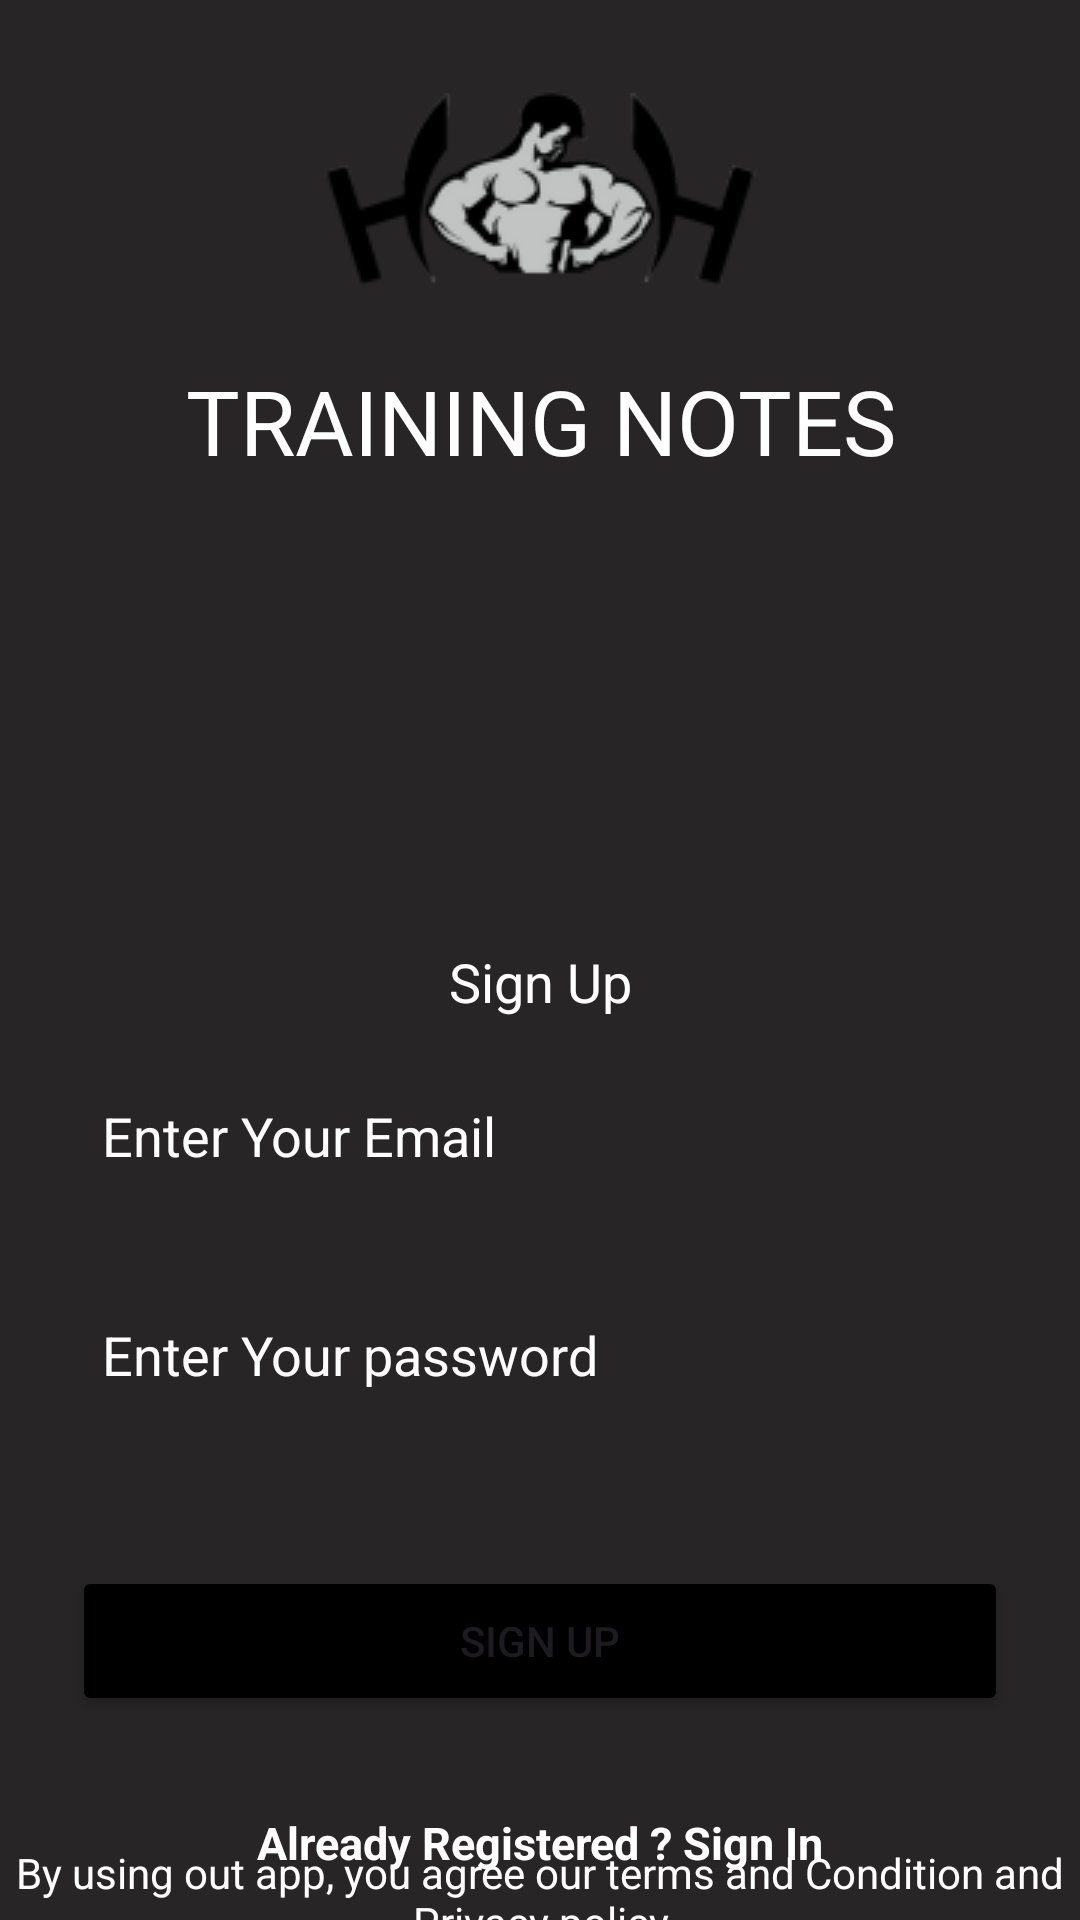

Here is an Android app screen rendered from its layout file. Give the layout XML and the strings, colors and styles it references.
<!-- AndroidManifest.xml: application theme Theme.AndroidUf1LuisAlbertoFernandez -->
<!-- res/layout/fragment_sign_up.xml -->
<?xml version="1.0" encoding="utf-8"?>
<androidx.constraintlayout.widget.ConstraintLayout xmlns:android="http://schemas.android.com/apk/res/android"
    xmlns:app="http://schemas.android.com/apk/res-auto"
    xmlns:tools="http://schemas.android.com/tools"
    android:layout_width="match_parent"
    android:layout_height="match_parent"
    android:background="@drawable/background"
    tools:context=".views.SignUpFragment">

    <TextView
        android:id="@+id/titulosignup"
        android:layout_width="match_parent"
        android:layout_height="wrap_content"
        android:layout_marginTop="120dp"
        android:gravity="center"
        android:text="TRAINING NOTES"
        android:textColor="@color/white"
        android:textSize="30dp"
        app:layout_constraintTop_toTopOf="parent"
        tools:layout_editor_absoluteX="0dp" />

    <TextView
        android:id="@+id/texto4"
        android:layout_width="match_parent"
        android:layout_height="wrap_content"
        android:gravity="center"
        android:text="Sign Up"
        android:textSize="18dp"
        android:textColor="@color/white"
        app:layout_constraintBottom_toTopOf="@+id/emailEditSignUp"
        app:layout_constraintTop_toBottomOf="@+id/titulosignup"
        app:layout_constraintVertical_bias="0.903"
        tools:layout_editor_absoluteX="16dp" />

    <EditText
        android:id="@+id/emailEditSignUp"
        android:layout_width="0dp"
        android:layout_height="45dp"
        android:layout_marginStart="24dp"
        android:layout_marginTop="356dp"
        android:layout_marginEnd="24dp"
        android:background="@drawable/edit_bg"
        android:ems="10"
        android:padding="10dp"
        android:hint="Enter Your Email"
        android:textColor="@color/white"
        android:textColorHint="@color/white"
        android:inputType="textEmailAddress"
        app:layout_constraintEnd_toEndOf="parent"
        app:layout_constraintHorizontal_bias="1.0"
        app:layout_constraintStart_toStartOf="parent"
        app:layout_constraintTop_toTopOf="parent" />

    <EditText
        android:id="@+id/passEditSignUp"
        android:layout_width="0dp"
        android:layout_height="45dp"
        android:layout_marginStart="24dp"
        android:layout_marginTop="28dp"
        android:layout_marginEnd="24dp"
        android:background="@drawable/edit_bg"
        android:ems="10"
        android:padding="10dp"
        android:hint="Enter Your password"
        android:textColor="@color/white"
        android:textColorHint="@color/white"
        android:inputType="textPassword"
        app:layout_constraintEnd_toEndOf="parent"
        app:layout_constraintHorizontal_bias="0.5"
        app:layout_constraintStart_toStartOf="parent"
        app:layout_constraintTop_toBottomOf="@+id/emailEditSignUp" />

    <Button
        android:id="@+id/signUpBtn"
        android:layout_width="0dp"
        android:layout_height="50dp"
        android:layout_marginStart="24dp"
        android:layout_marginTop="48dp"
        android:layout_marginEnd="24dp"
        android:backgroundTint="@color/black"
        android:text="Sign Up"
        app:layout_constraintEnd_toEndOf="parent"
        app:layout_constraintHorizontal_bias="0.5"
        app:layout_constraintStart_toStartOf="parent"
        app:layout_constraintTop_toBottomOf="@+id/passEditSignUp" />

    <TextView
        android:id="@+id/signInText"
        android:layout_width="wrap_content"
        android:layout_height="wrap_content"
        android:layout_marginTop="32dp"
        android:text="Already Registered ? Sign In"
        android:textSize="15sp"
        android:textStyle="bold"
        android:textColor="@color/white"
        app:layout_constraintEnd_toEndOf="parent"
        app:layout_constraintHorizontal_bias="0.5"
        app:layout_constraintStart_toStartOf="parent"
        app:layout_constraintTop_toBottomOf="@+id/signUpBtn" />

    <TextView
        android:id="@+id/texto5"
        android:layout_width="match_parent"
        android:layout_height="wrap_content"
        android:gravity="center"
        android:text="By using out app, you agree our terms and Condition and Privacy policy"
        android:textColor="@color/white"
        app:layout_constraintBottom_toBottomOf="parent"
        app:layout_constraintTop_toBottomOf="@+id/signInText"
        tools:layout_editor_absoluteX="0dp" />
</androidx.constraintlayout.widget.ConstraintLayout>
<!-- resources referenced by this layout -->
<resources>
  <color name="black">#FF000000</color>
  <color name="white">#FFFFFFFF</color>
  <!-- drawable background: png bitmap (drawable, 13113 bytes) -->
  <style name="Theme.AndroidUf1LuisAlbertoFernandez" parent="Base.Theme.AndroidUf1LuisAlbertoFernandez" />
  <style name="Base.Theme.AndroidUf1LuisAlbertoFernandez" parent="Theme.Material3.DayNight.NoActionBar">
          
          
      </style>
</resources>
